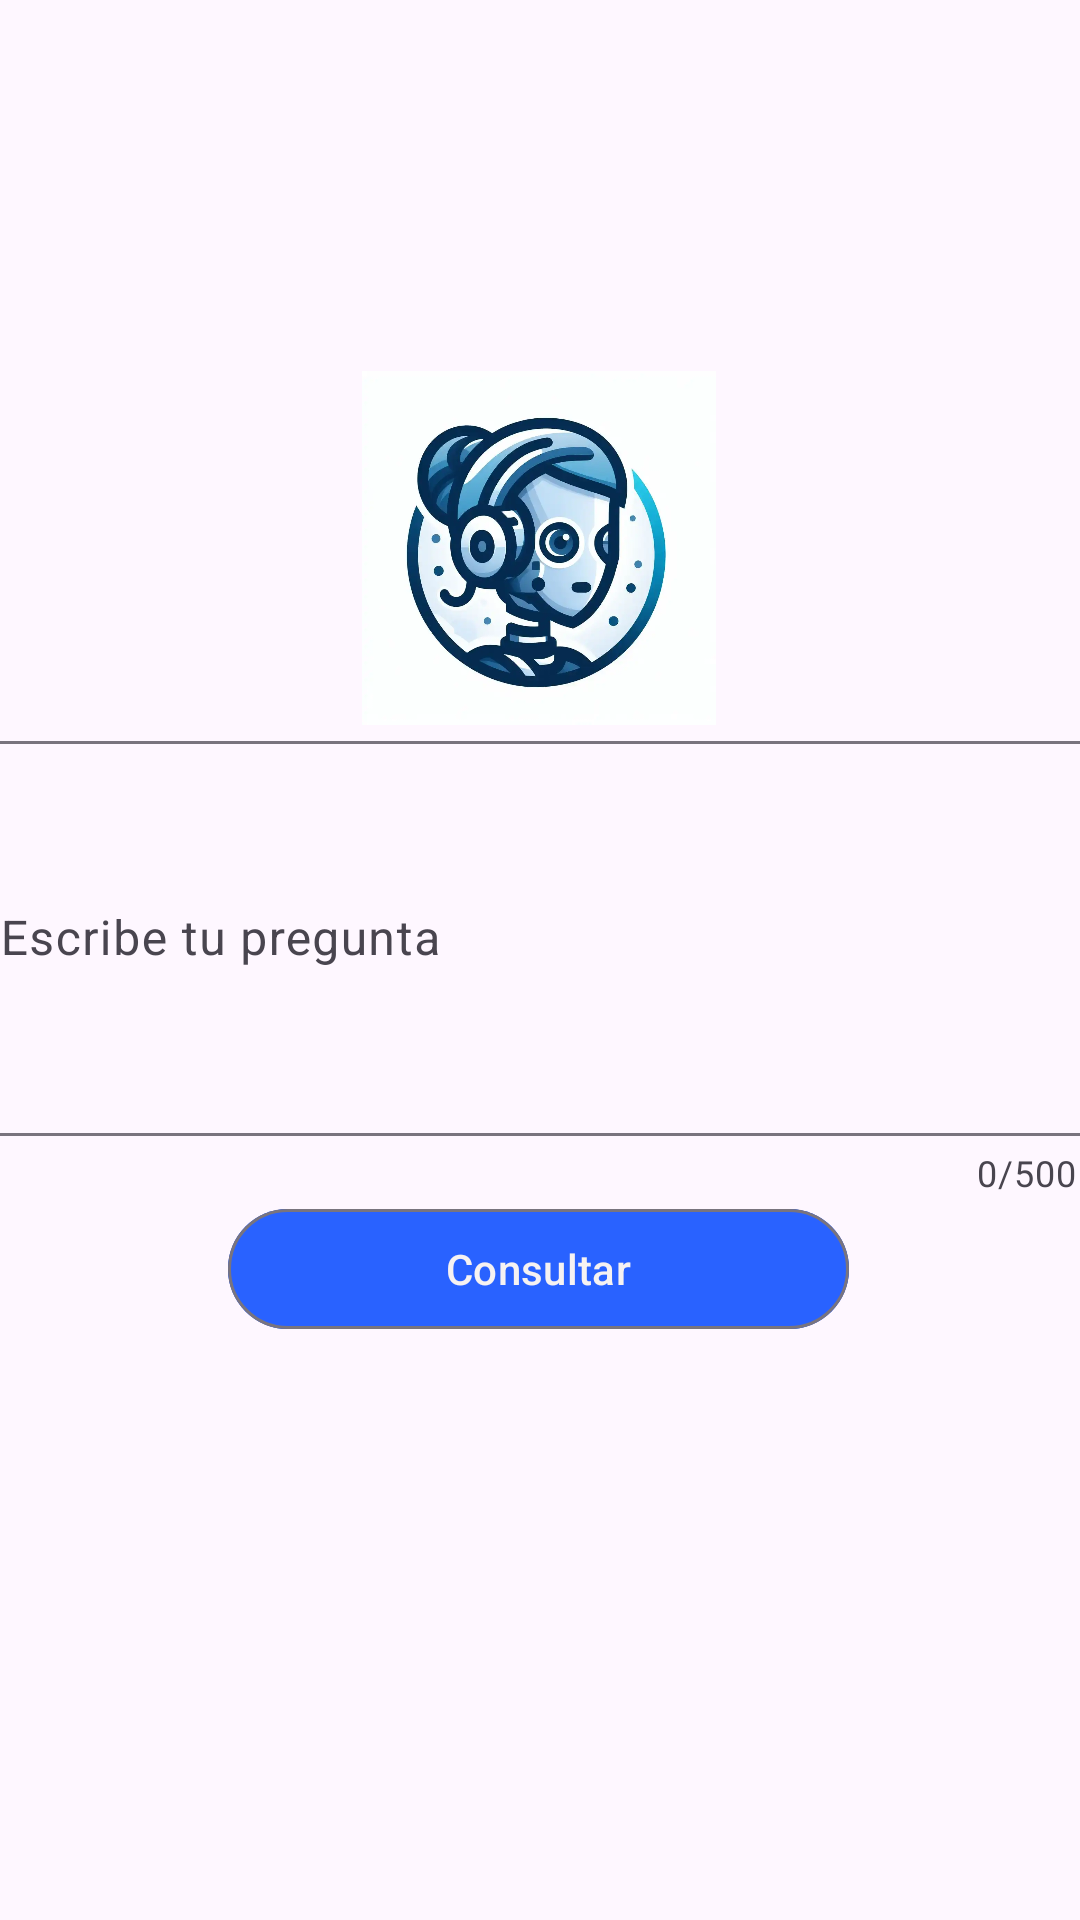

Reconstruct the res/layout file that produces this screen, plus the resources it refers to.
<!-- AndroidManifest.xml: application theme Theme.GaticketApp -->
<!-- res/layout/activity_admin_chat.xml -->
<?xml version="1.0" encoding="utf-8"?>
<androidx.constraintlayout.widget.ConstraintLayout xmlns:android="http://schemas.android.com/apk/res/android"
    xmlns:app="http://schemas.android.com/apk/res-auto"
    xmlns:tools="http://schemas.android.com/tools"
    android:layout_width="match_parent"
    android:layout_height="match_parent"
    tools:context=".view.AdminChatActivity">

    <LinearLayout
        android:layout_width="391dp"
        android:layout_height="658dp"
        android:gravity="center"
        android:orientation="vertical"
        app:layout_constraintBottom_toBottomOf="parent"
        app:layout_constraintEnd_toEndOf="parent"
        app:layout_constraintHorizontal_bias="0.533"
        app:layout_constraintStart_toStartOf="parent"
        app:layout_constraintTop_toTopOf="parent"
        app:layout_constraintVertical_bias="0.338">

        <ImageView
            android:id="@+id/imageView5"
            android:layout_width="163dp"
            android:layout_height="118dp"
            app:srcCompat="@drawable/iconia" />

        <com.google.android.material.textfield.TextInputLayout
            android:id="@+id/textInputLayout"
            android:layout_width="match_parent"
            android:layout_height="wrap_content"
            android:hint="Escribe tu pregunta"
            app:counterEnabled="true"
            app:counterMaxLength="500">

            <com.google.android.material.textfield.TextInputEditText
                android:id="@+id/editTextQuestion"
                android:layout_width="match_parent"
                android:layout_height="wrap_content"
                android:inputType="textMultiLine"
                android:lines="5" />
        </com.google.android.material.textfield.TextInputLayout>

        <com.google.android.material.button.MaterialButton
            android:id="@+id/button_consultar"
            style="@style/Widget.Material3.Button.OutlinedButton"
            android:layout_width="207dp"
            android:layout_height="wrap_content"
            android:backgroundTint="#2962FF"
            android:onClick="talkToChatGpt"
            android:text="Consultar"
            android:textColor="#F6F2F2"
            app:cornerRadius="20dp" />

        <com.google.android.material.textfield.TextInputLayout
            android:id="@+id/textInputLayoutOutput"
            android:layout_width="match_parent"
            android:layout_height="76dp"
            android:hint="Respuesta"
            app:layout_constraintEnd_toEndOf="parent"
            app:layout_constraintStart_toStartOf="parent"
            app:layout_constraintTop_toBottomOf="@id/textInputLayout">

            <TextView
                android:id="@+id/edittext_response"
                android:layout_width="match_parent"
                android:layout_height="wrap_content"
                android:layout_marginTop="8dp"
                android:layout_marginBottom="8dp"
                android:textColor="@android:color/black"
                android:textSize="16sp" />
        </com.google.android.material.textfield.TextInputLayout>
    </LinearLayout>

</androidx.constraintlayout.widget.ConstraintLayout>
<!-- resources referenced by this layout -->
<resources>
  <!-- drawable iconia: webp bitmap (drawable, 22916 bytes) -->
  <style name="Theme.GaticketApp" parent="Base.Theme.GaticketApp" />
  <style name="Base.Theme.GaticketApp" parent="Theme.Material3.DayNight">
          
          <item name="colorPrimary">@color/black</item>
          <item name="colorPrimaryDark">@color/black</item>
          <item name="colorAccent">@color/black</item>
      </style>
  <color name="black">#FF000000</color>
</resources>
